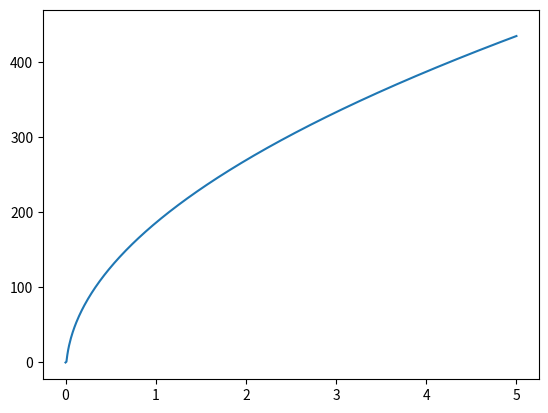

Python code for this plot:
#本程序实现求解无升力构型的F函数
#同时求解出近场的压力信号

import math
import numpy as np
import matplotlib.pyplot as plt


X = np.ones(501)

#提取体积分布数据中的两列数据
for i in range(0,501):
    c = 0.01 * i
    X[i] = c
    #Y0[i] = ca

a = len(X)
print(X)
#print(Y)

#通过变上限积分求解F函数，积分使用梯形公式
F = np.ones(a,dtype=np.float64)   #产生一个长度为a的初始化数组
F[0] = 0         #强制F的第一个值为0

for i in range(1,a):
    #内层积分，积到x
    s = 0
    for j in range(0,i-1):
        s0 =((1 / math.sqrt(X[i]-X[j+1])) + (1 / math.sqrt(X[i]-X[j])) * (X[j + 1] - X[j]) / (2))
        #s0 = (((Y0[j+1] + Y0[j]) * (X[j + 1] - X[j])) / (2))    #第(j+1)个梯形的面积
        s = s0 + s    #S为最后的积分
    #内层积分，积到x
        F[i] = s
print(F)

for i in range(0,501,1):
    x = i * 0.01
    y = 2 * x**(0.5)

#绘制F函数的图像
plt.plot(X,F)
plt.plot(x,y*100)
plt.show()
